Photos from the image-classification dataset "DragonFruit_Training" in the GitHub repository Atharva2645/Agrisense-main. Its 3 classes are: grade A, grade B, grade C.

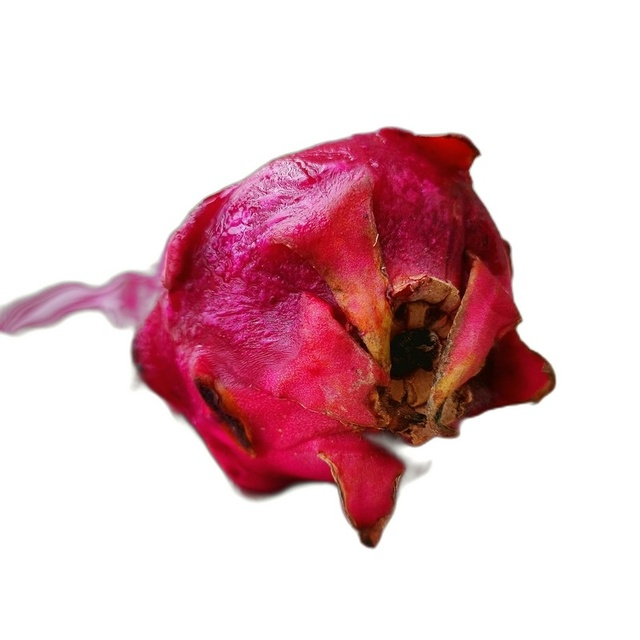
Label: grade C

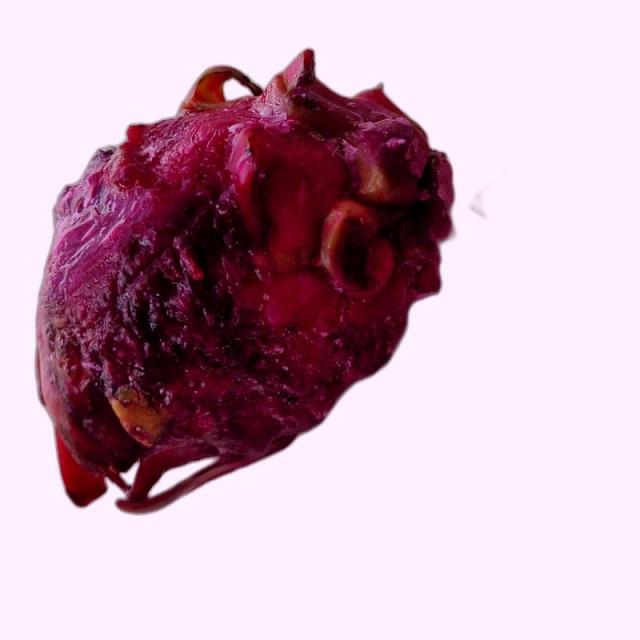
Label: grade B

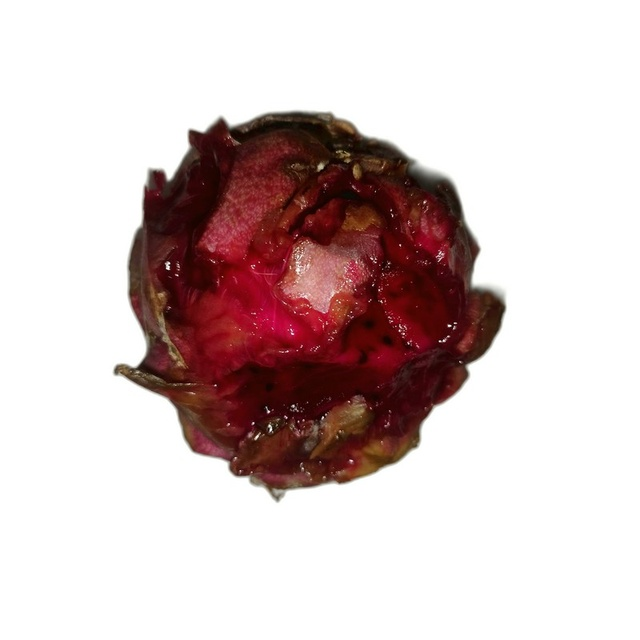
Label: grade C

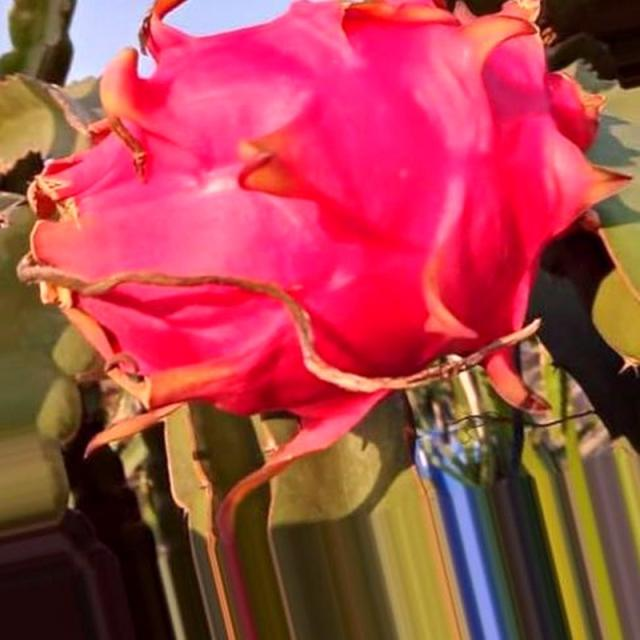
Label: grade A

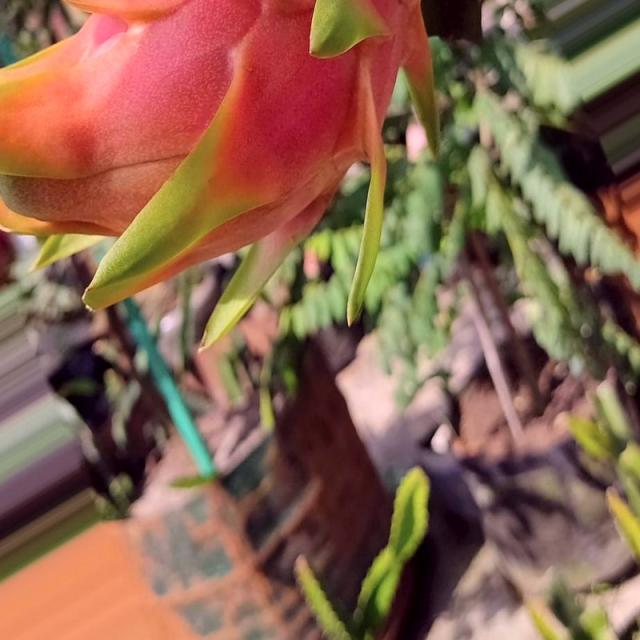
Label: grade A

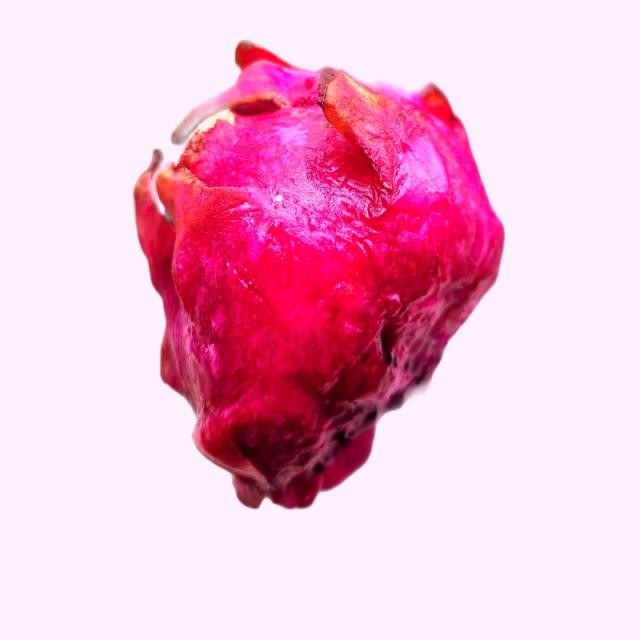
Label: grade B
